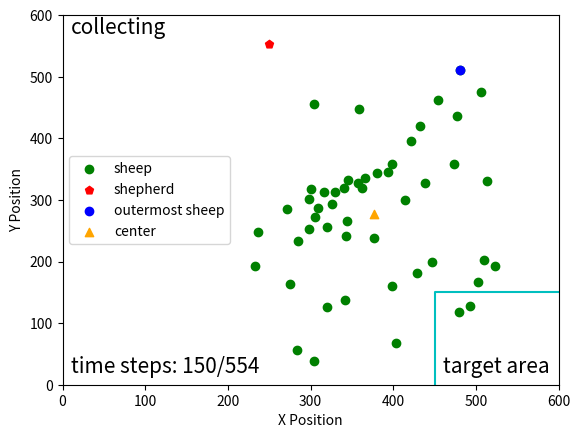

Source code (Python):
import matplotlib.pyplot as plt
import numpy as np
from numpy import linalg as la
import math
np.seterr(invalid='ignore')
fig, ax = plt.subplots()
step = 150
idx = 38
sheep = np.array(
    [[357, 273], [300, 283], [284, 543], [414, 300], [345, 267], [394, 255], [439, 273], [340, 280], [510, 398],
     [447, 401], [380, 256], [454, 137], [398, 439], [399, 241], [298, 347], [502, 434], [330, 287], [316, 287],
     [344, 335], [285, 366], [403, 532], [514, 269], [422, 205], [304, 145], [473, 242], [298, 299], [343, 359],
     [272, 314], [304, 561], [523, 408], [342, 462], [359, 153], [309, 313], [233, 407], [477, 164], [326, 306],
     [366, 264], [429, 419], [481, 89], [433, 180], [362, 281], [506, 124], [275, 437], [377, 362], [320, 474],
     [493, 473], [320, 344], [306, 327], [237, 352], [480, 482], ]

)
shepherd = np.array([249.25873914, 46.2632076 ])
# 计算最远距离
target_map = np.array([550, 550])
g_mean = np.array([np.mean(sheep[:, 0]), np.mean(sheep[:, 1])])
d = [la.norm(x - target_map) + la.norm(x - g_mean) for x in sheep]
idx = np.argmax(d)
shepherd[1] = 600 - shepherd[1]

# 计算中心线的直线方程
sheep[:, 1] = 600-sheep[:, 1]
target = np.array([560, 40])
g_mean = np.array([np.mean(sheep[:, 0]), np.mean(sheep[:, 1])])




k = (g_mean[1] - target[1]) / (g_mean[0] - target[0])
b = g_mean[1] - k*g_mean[0]
x = np.arange(0, 560)
y = k*x + b
# plt.plot(x, y, '-.', c='lightgray')

#绕(600, 0)进行旋转
x0 = 560
y0 = 40
#逆时针旋转30度
theta = math.pi/6

#顺时针旋转30度
theta2 = 2*math.pi - theta

kk = (k*math.cos(theta) + math.sin(theta)) / (math.cos(theta) - k*math.sin(theta))
bb = ((k*x0 - y0)*(1-math.cos(theta)) - (x0+k*y0)*math.sin(theta)+b)/(math.cos(theta)-k*math.sin(theta))

k2 = (k*math.cos(theta2) + math.sin(theta2)) / (math.cos(theta2) - k*math.sin(theta2))
b2 = ((k*x0 - y0)*(1-math.cos(theta2)) - (x0+k*y0)*math.sin(theta2)+b)/(math.cos(theta2)-k*math.sin(theta2))

yy = kk*x + bb
y2 = k2*x + b2

# plt.plot(x, yy, '-.', c='lightgray')
# plt.plot(x, y2, '-.', c='lightgray')

# # 画圆
# fn = 60.0
# xc = np.linspace(0, 600, 3000)
# x1 = np.linspace(g_mean[0], g_mean[1], 3000)
#
# yc1 = g_mean[1] + np.sqrt(fn**2 -(xc - g_mean[0])**2)
# yc2 = g_mean[1] - np.sqrt(fn**2 -(xc - g_mean[0])**2)
#
# plt.plot(xc, yc1, 'y')
# plt.plot(xc, yc2, 'y')


ticks = np.arange(0, 700, 100)
plt.scatter(sheep[:, 0], sheep[:, 1], c='g', label='sheep')
plt.scatter(shepherd[0], shepherd[1], c='r', marker='p', label='shepherd')
plt.scatter(sheep[idx][0], sheep[idx][1], c='b', label='outermost sheep')
plt.scatter(g_mean[0], g_mean[1], marker='^', c='orange', label='center')
line = np.array([[450, 0], [450, 150], [600, 150]])

plt.plot(line[:, 0], line[:, 1], 'c')
plt.text(460, 20, 'target area', fontsize=15)
plt.text(10, 570, 'collecting', fontsize=15)
plt.text(10, 20, 'time steps: {}/554'.format(step), fontsize=15)
plt.xticks(ticks)
plt.yticks(ticks)
plt.xlim(0, 600)
plt.ylim(0, 600)

plt.xlabel("X Position")
plt.ylabel("Y Position")
plt.legend(loc='center left')
# plt.grid()
plt.show()

fig.savefig("E:\\我的坚果云\\latex\\doubleDistSum\\pics\\stepAngle{}x.pdf".format(step), dpi=600, format='pdf')
